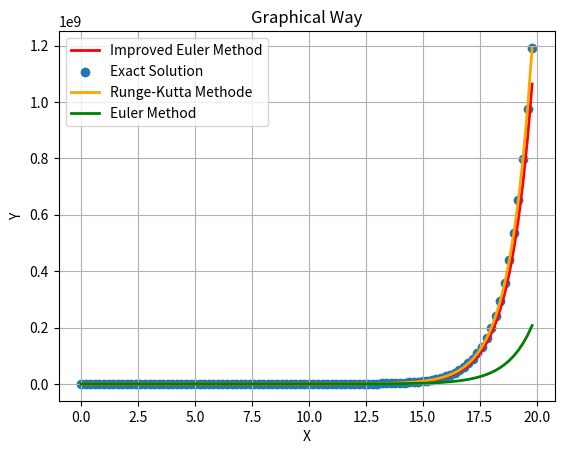

The script that saved this image:
import numpy as np
import matplotlib.pyplot as plt

"""
    an exmaple :
    
    y' = 2x + y
    y(0) = 1
    Solution :
    y = -2(x + 1) + 3e^x
    

"""

def f(x, y):
    return np.round(2*x + y, 6)

def eulerMethod(Y, X, h, i):
    return np.round(Y[i - 1] + h * f(X[i-1], Y[i-1]), 6)

def improvedEulerMethod(Y, h, X, i):
    return np.round(Y[i - 1] + h * (f(X[i - 1], Y[i - 1]) + f(X[i], eulerMethod(Y, X, h, i)))/2, 6)

def exactSolution(x):
    return np.round(-2 * (x + 1) + 3 * np.exp(x), 6)

def rungeKutta(X, Y, i, h):
    k1 = h * f(X[i - 1], Y[i - 1])
    k2 = h * f(X[i - 1] + h/2, Y[i - 1] + k1/2)
    k3 = h * f(X[i - 1] + h/2, Y[i - 1] + k2/2)
    k4 = h * f(X[i - 1] + h, Y[i - 1] + k3)
    K = 1/6 * (k1 + 2*k2 + 2*k3 + k4)
    return Y[i-1] + K


def assignX(h, x0, n):
    X = [None] * n
    X[0] = x0
    for i in range(1, n):
        X[i] = np.round(X[i-1] + h, 6)
    return X

def display(ImprovedEuler, ExactSol, Euler, X, n):
    print("X \t\t Exact Solution \t\t\t Improved Euler \t\t\t Euler")
    for i in range(n):
        print("{} \t\t {} \t\t\t {} \t\t\t {}".format(X[i], ExactSol[i], ImprovedEuler[i], Euler[i]))


h = 0.2
n = 100
x0 = 0.0
y0 = 1

X = assignX(h, x0, n)
ImprovedEuler = [None] * n
ImprovedEuler[0] = y0

Euler = [None] * n
Euler[0] = y0

RungeKutta = [None] * n
RungeKutta[0] = y0

for i in range(1, n):
    ImprovedEuler[i] = improvedEulerMethod(ImprovedEuler, h, X, i)
    Euler[i] = eulerMethod(Euler, X, h, i)
    RungeKutta[i] = rungeKutta(X, RungeKutta, i, h)



ExactSolution = [exactSolution(item) for item in X]



LineWidth = 2
plt.plot(X, ImprovedEuler, label="Improved Euler Method", linewidth = LineWidth, color='red')
plt.scatter(X, ExactSolution, label="Exact Solution")
plt.plot(X, RungeKutta, label="Runge-Kutta Methode", linewidth = LineWidth, color='orange')
plt.plot(X, Euler, label="Euler Method", linewidth = LineWidth, color='green')
plt.xlabel("X")
plt.ylabel("Y")
plt.title("Graphical Way")
plt.grid()
plt.legend()
plt.show()


